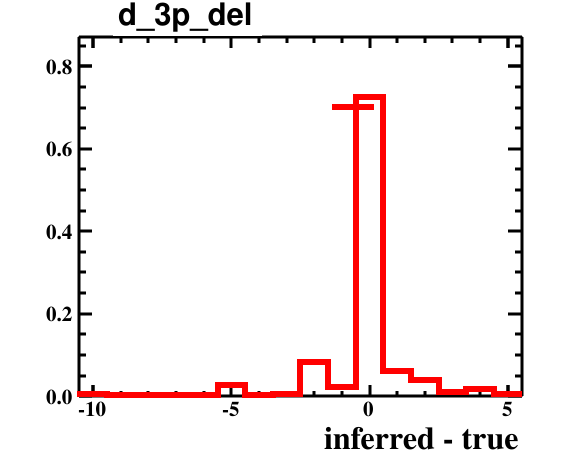

The data file committed next to this chart (first rows):
bin_low_edge, contents, binerror, xtitle, binlabel
-11.5, 0.0, 0.0, inferred - true, 
-10.5, 0.005495, 0.005495, inferred - true, 
-9.5, 0.0, 0.0, inferred - true, 
-8.5, 0.0, 0.0, inferred - true, 
-7.5, 0.0, 0.0, inferred - true, 
-6.5, 0.0, 0.0, inferred - true, 
-5.5, 0.02747, 0.01229, inferred - true, 
-4.5, 0.0, 0.0, inferred - true, 
-3.5, 0.005495, 0.005495, inferred - true, 
-2.5, 0.08242, 0.02128, inferred - true, 
-1.5, 0.02198, 0.01099, inferred - true, 
-0.5, 0.7253, 0.06313, inferred - true, 
0.5, 0.06044, 0.01822, inferred - true, 
1.5, 0.03846, 0.01454, inferred - true, 
2.5, 0.01099, 0.00777, inferred - true, 
3.5, 0.01648, 0.009517, inferred - true, 
4.5, 0.005495, 0.005495, inferred - true, 
5.5, 0.0, 0.0, inferred - true, 
